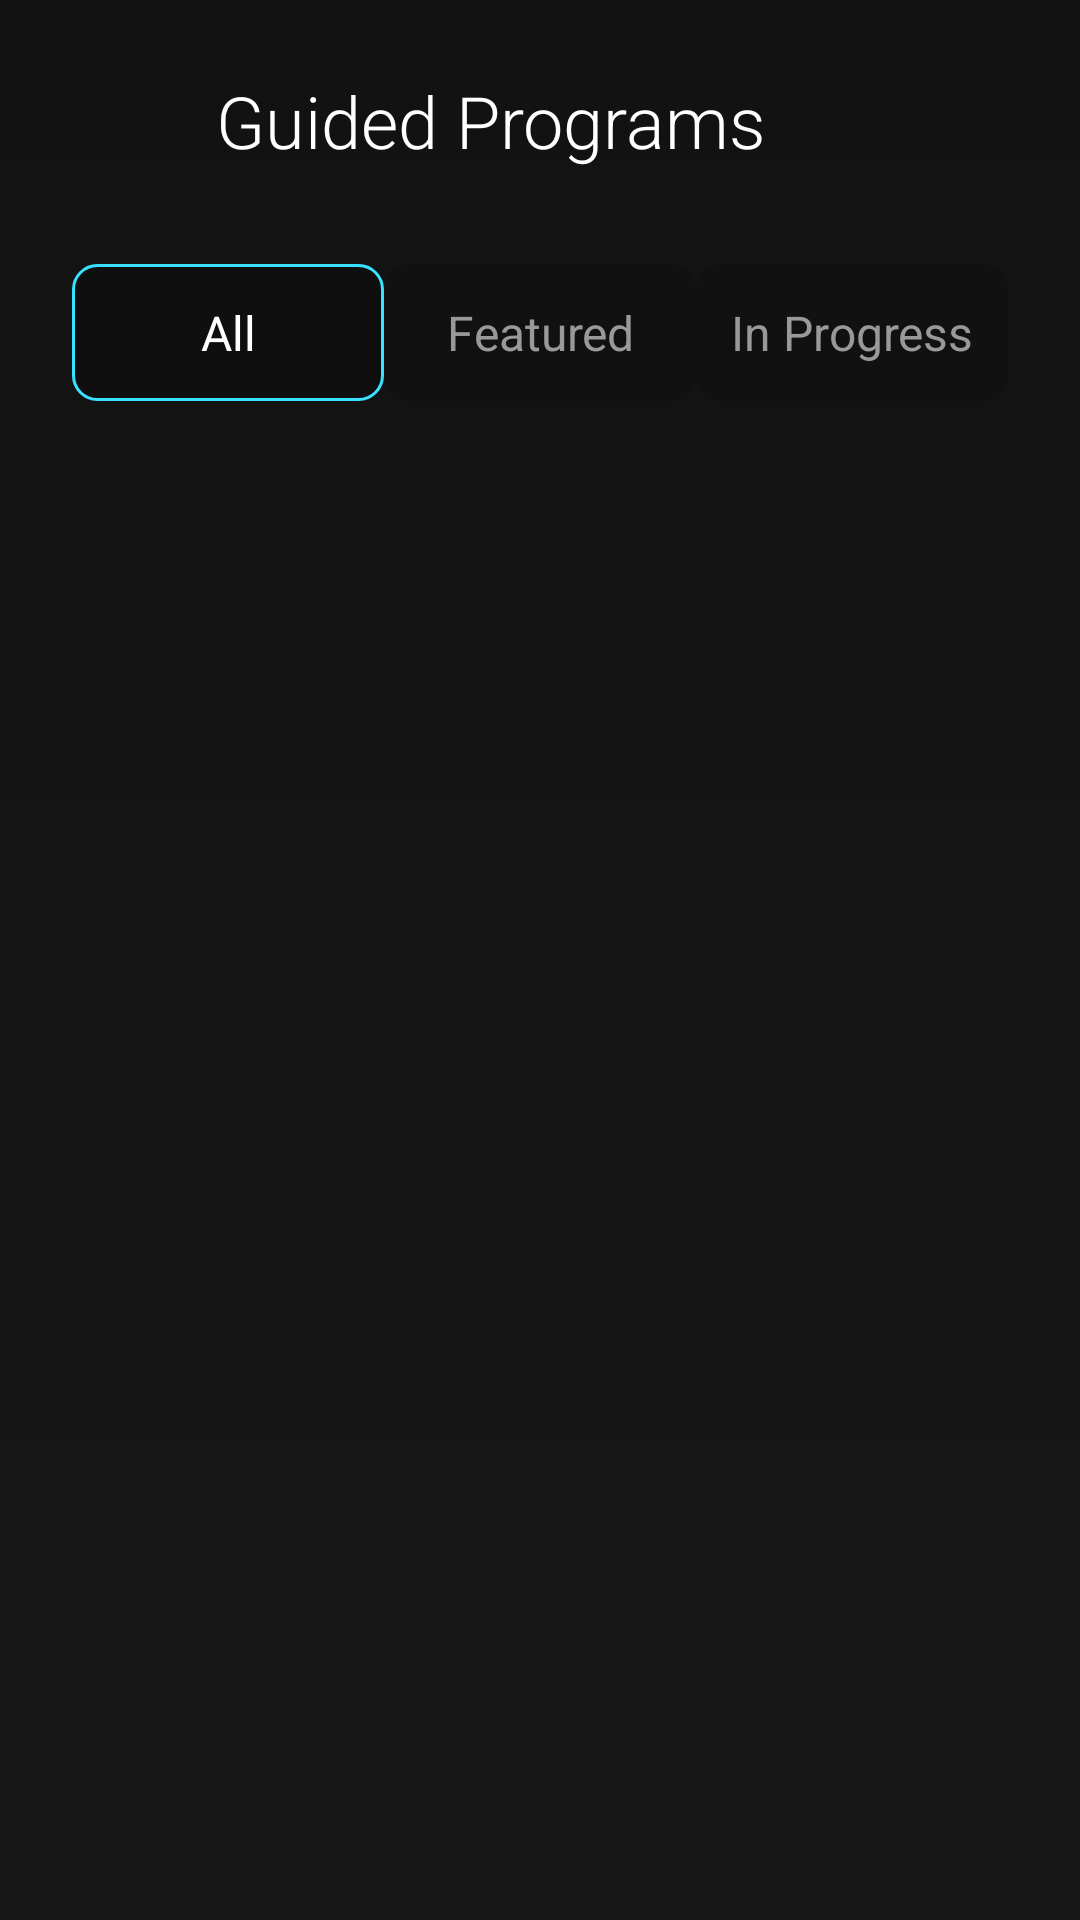

Write the Android layout XML for this screen, with the resource values it uses.
<!-- AndroidManifest.xml: application theme Theme.BreathWell -->
<!-- res/layout/fragment_programs.xml -->
<androidx.constraintlayout.widget.ConstraintLayout
    xmlns:android="http://schemas.android.com/apk/res/android"
    xmlns:app="http://schemas.android.com/apk/res-auto"
    xmlns:tools="http://schemas.android.com/tools"
    android:layout_width="match_parent"
    android:layout_height="match_parent"
    android:background="@drawable/gradient_background"
    android:paddingStart="24dp"
    android:paddingEnd="24dp"
    android:paddingTop="16dp"
    android:paddingBottom="16dp">

    
    <androidx.constraintlayout.widget.ConstraintLayout
        android:id="@+id/headerLayout"
        android:layout_width="0dp"
        android:layout_height="wrap_content"
        app:layout_constraintTop_toTopOf="parent"
        app:layout_constraintStart_toStartOf="parent"
        app:layout_constraintEnd_toEndOf="parent">

        <ImageButton
            android:id="@+id/backButton"
            android:layout_width="48dp"
            android:layout_height="48dp"
            android:src="@drawable/ic_chevron_left"
            android:background="?attr/selectableItemBackgroundBorderless"
            android:contentDescription="@string/back"
            app:tint="@color/white"
            app:layout_constraintStart_toStartOf="parent"
            app:layout_constraintTop_toTopOf="parent"
            app:layout_constraintBottom_toBottomOf="parent" />

        <TextView
            android:id="@+id/screenTitle"
            android:layout_width="wrap_content"
            android:layout_height="wrap_content"
            android:text="@string/guided_programs"
            android:textColor="@color/white"
            android:textSize="24sp"
            android:fontFamily="sans-serif-light"
            app:layout_constraintStart_toEndOf="@id/backButton"
            app:layout_constraintTop_toTopOf="parent"
            app:layout_constraintBottom_toBottomOf="parent" />

    </androidx.constraintlayout.widget.ConstraintLayout>

    
    <LinearLayout
        android:id="@+id/tabsLayout"
        android:layout_width="match_parent"
        android:layout_height="wrap_content"
        android:orientation="horizontal"
        android:layout_marginTop="24dp"
        app:layout_constraintTop_toBottomOf="@id/headerLayout"
        app:layout_constraintStart_toStartOf="parent"
        app:layout_constraintEnd_toEndOf="parent">

        <TextView
            android:id="@+id/allTab"
            android:layout_width="0dp"
            android:layout_height="wrap_content"
            android:layout_weight="1"
            android:text="@string/all"
            android:textColor="@color/white"
            android:textSize="16sp"
            android:gravity="center"
            android:paddingTop="12dp"
            android:paddingBottom="12dp"
            android:background="@drawable/tab_selected_background" />

        <TextView
            android:id="@+id/featuredTab"
            android:layout_width="0dp"
            android:layout_height="wrap_content"
            android:layout_weight="1"
            android:text="@string/featured"
            android:textColor="@color/gray_500"
            android:textSize="16sp"
            android:gravity="center"
            android:paddingTop="12dp"
            android:paddingBottom="12dp"
            android:background="@drawable/tab_unselected_background" />

        <TextView
            android:id="@+id/inProgressTab"
            android:layout_width="0dp"
            android:layout_height="wrap_content"
            android:layout_weight="1"
            android:text="@string/in_progress"
            android:textColor="@color/gray_500"
            android:textSize="16sp"
            android:gravity="center"
            android:paddingTop="12dp"
            android:paddingBottom="12dp"
            android:background="@drawable/tab_unselected_background" />

    </LinearLayout>

    
    <androidx.recyclerview.widget.RecyclerView
        android:id="@+id/programsRecyclerView"
        android:layout_width="0dp"
        android:layout_height="0dp"
        android:layout_marginTop="16dp"
        android:clipToPadding="false"
        android:paddingBottom="16dp"
        app:layout_constraintTop_toBottomOf="@id/tabsLayout"
        app:layout_constraintBottom_toBottomOf="parent"
        app:layout_constraintStart_toStartOf="parent"
        app:layout_constraintEnd_toEndOf="parent"
        tools:listitem="@layout/item_program" />

    
    <LinearLayout
        android:id="@+id/emptyState"
        android:layout_width="match_parent"
        android:layout_height="wrap_content"
        android:orientation="vertical"
        android:gravity="center"
        android:visibility="gone"
        app:layout_constraintStart_toStartOf="parent"
        app:layout_constraintEnd_toEndOf="parent"
        app:layout_constraintTop_toBottomOf="@id/tabsLayout"
        app:layout_constraintBottom_toBottomOf="parent"
        tools:visibility="gone">

        <ImageView
            android:layout_width="64dp"
            android:layout_height="64dp"
            android:src="@drawable/ic_launcher_foreground"
            android:alpha="0.6"
            android:contentDescription="@string/no_programs" />

        <TextView
            android:layout_width="wrap_content"
            android:layout_height="wrap_content"
            android:layout_marginTop="16dp"
            android:text="@string/no_programs_found"
            android:textColor="@color/white"
            android:textSize="18sp"
            android:textAlignment="center" />

    </LinearLayout>

</androidx.constraintlayout.widget.ConstraintLayout>
<!-- res/layout/item_program.xml (included above) -->
<com.google.android.material.card.MaterialCardView
    xmlns:android="http://schemas.android.com/apk/res/android"
    xmlns:app="http://schemas.android.com/apk/res-auto"
    xmlns:tools="http://schemas.android.com/tools"
    android:id="@+id/programCard"
    android:layout_width="match_parent"
    android:layout_height="wrap_content"
    android:layout_marginBottom="16dp"
    app:cardCornerRadius="16dp"
    app:cardElevation="0dp"
    app:cardBackgroundColor="#33000000"
    app:strokeWidth="1dp"
    app:strokeColor="#26FFFFFF">

    <androidx.constraintlayout.widget.ConstraintLayout
        android:layout_width="match_parent"
        android:layout_height="wrap_content"
        android:padding="16dp">

        <TextView
            android:id="@+id/programTitle"
            android:layout_width="0dp"
            android:layout_height="wrap_content"
            android:textColor="@color/white"
            android:textSize="18sp"
            android:textStyle="bold"
            app:layout_constraintStart_toStartOf="parent"
            app:layout_constraintEnd_toEndOf="parent"
            app:layout_constraintTop_toTopOf="parent"
            tools:text="Beginner's Journey" />

        <TextView
            android:id="@+id/programDescription"
            android:layout_width="0dp"
            android:layout_height="wrap_content"
            android:layout_marginTop="8dp"
            android:textColor="#E0FFFFFF"
            android:textSize="14sp"
            android:maxLines="2"
            android:ellipsize="end"
            app:layout_constraintStart_toStartOf="parent"
            app:layout_constraintEnd_toEndOf="parent"
            app:layout_constraintTop_toBottomOf="@id/programTitle"
            tools:text="A 10-day introduction to breathing techniques for newcomers. Gradually builds from simple to more advanced patterns." />

        <TextView
            android:id="@+id/programDuration"
            android:layout_width="wrap_content"
            android:layout_height="wrap_content"
            android:layout_marginTop="12dp"
            android:textColor="@color/gray_500"
            android:textSize="14sp"
            app:layout_constraintStart_toStartOf="parent"
            app:layout_constraintTop_toBottomOf="@id/programDescription"
            tools:text="10 days, 10 sessions" />

        <TextView
            android:id="@+id/programStatus"
            android:layout_width="wrap_content"
            android:layout_height="wrap_content"
            android:textColor="@color/green_500"
            android:textSize="14sp"
            app:layout_constraintEnd_toEndOf="parent"
            app:layout_constraintBottom_toBottomOf="@id/programDuration"
            tools:text="Completed" />

        
        <View
            android:id="@+id/progressBackground"
            android:layout_width="match_parent"
            android:layout_height="4dp"
            android:layout_marginTop="12dp"
            android:background="#1AFFFFFF"
            app:layout_constraintTop_toBottomOf="@id/programDuration" />

        <View
            android:id="@+id/programProgress"
            android:layout_width="100dp"
            android:layout_height="4dp"
            android:background="@color/cyan_400"
            app:layout_constraintStart_toStartOf="parent"
            app:layout_constraintTop_toTopOf="@id/progressBackground"
            tools:layout_width="120dp" />

    </androidx.constraintlayout.widget.ConstraintLayout>

</com.google.android.material.card.MaterialCardView>
<!-- resources referenced by this layout -->
<resources>
  <color name="cyan_400">#38E1FF</color>
  <color name="gray_500">#999999</color>
  <color name="white">#FFFFFF</color>
  <!-- drawable gradient_background (drawable) -->
  <shape xmlns:android="http://schemas.android.com/apk/res/android">
      <gradient
          android:type="linear"
          android:angle="270"
          android:startColor="@color/gray_950"
          android:endColor="@color/gray_900" />
  </shape>
  <!-- drawable ic_launcher_foreground (drawable-v24) -->
  <?xml version="1.0" encoding="utf-8"?>
  <vector xmlns:android="http://schemas.android.com/apk/res/android"
      android:width="108dp"
      android:height="108dp"
      android:viewportWidth="108"
      android:viewportHeight="108">
  
      
      <path
          android:pathData="M54,104A50,50 0,1 1,104 54,50 50,0 0,1 54,104z"
          android:fillColor="#0A0A14"/>
  
      
      <path
          android:pathData="M54,94A40,40 0,1 1,94 54,40 40,0 0,1 54,94z"
          android:fillColor="#00A6ED"
          android:alpha="51"/> 
  
      
      <path
          android:pathData="M54,90A36,36 0,1 1,90 54,36 36,0 0,1 54,90z"
          android:strokeWidth="0.5"
          android:strokeColor="#00A6ED"
          android:fillColor="#00000000"
          android:alpha="76"/> 
  
      
      <path
          android:pathData="M54,86A32,32 0,1 1,86 54,32 32,0 0,1 54,86z"
          android:strokeWidth="0.5"
          android:strokeColor="#00D084"
          android:fillColor="#00000000"
          android:alpha="76"/> 
  
      
      <path
          android:pathData="M54,82A28,28 0,1 1,82 54,28 28,0 0,1 54,82z"
          android:fillColor="#00A6ED"/>
  
      
      <path
          android:pathData="M54,70A16,16 0,1 1,70 54,16 16,0 0,1 54,70z"
          android:fillColor="#0076AD"/>
  
      
      <path
          android:pathData="M54,57A3,3 0,1 1,57 54,3 3,0 0,1 54,57z"
          android:fillColor="#FFFFFF"
          android:alpha="102"/> 
  </vector>
  <!-- drawable tab_selected_background (drawable) -->
  <?xml version="1.0" encoding="utf-8"?>
  <shape xmlns:android="http://schemas.android.com/apk/res/android"
      android:shape="rectangle">
      <solid android:color="#33000000" />
      <corners android:radius="8dp" />
      <stroke
          android:width="1dp"
          android:color="#38E1FF" />
  </shape>
  <!-- drawable tab_unselected_background (drawable) -->
  <?xml version="1.0" encoding="utf-8"?>
  <shape xmlns:android="http://schemas.android.com/apk/res/android"
      android:shape="rectangle">
      <solid android:color="#1A000000" />
      <corners android:radius="8dp" />
  </shape>
  <string name="all">All</string>
  <string name="back">Back</string>
  <string name="featured">Featured</string>
  <string name="guided_programs">Guided Programs</string>
  <string name="in_progress">In Progress</string>
  <string name="no_programs">No programs</string>
  <string name="no_programs_found">No programs found in this category</string>
  <style name="Theme.BreathWell" parent="Theme.MaterialComponents.DayNight.DarkActionBar">
          
          <item name="colorPrimary">@color/cyan_500</item>
          <item name="colorPrimaryVariant">@color/cyan_400</item>
          <item name="colorOnPrimary">@color/white</item>
  
          
          <item name="colorSecondary">@color/cyan_500</item>
          <item name="colorSecondaryVariant">@color/cyan_400</item>
          <item name="colorOnSecondary">@color/white</item>
  
          
          <item name="android:statusBarColor">@android:color/transparent</item>
          <item name="android:navigationBarColor">@android:color/transparent</item>
  
          
          <item name="android:textColorPrimary">@color/white</item>
          <item name="android:textColorSecondary">#B0FFFFFF</item>
      </style>
  <color name="gray_950">#121212</color>
  <color name="gray_900">#181818</color>
  <color name="cyan_500">#00D4FF</color>
</resources>
